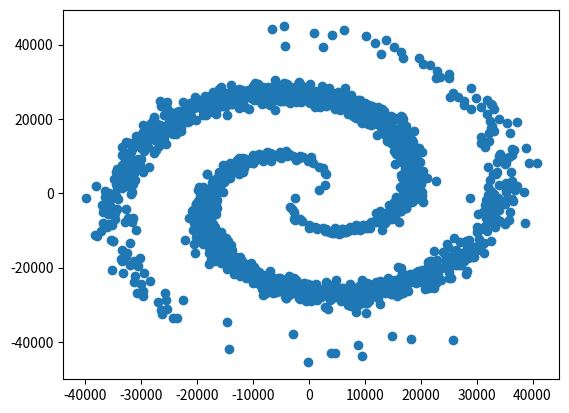

This figure's Python source:
import numpy as np
import matplotlib.pyplot as plt


class Star:
    def __init__(self):
        self.x, self.y = generate_star()
        self.planet_list = []


# diameter of milky way galaxy: 100,000 light years. Center is (0,0)
def generate_star():
    r = np.random.normal(25_000, 7_000)
    angle = r/10000 + np.random.random_integers(0, 1) * np.pi#np.random.uniform(0, 2*np.pi)
    angle += np.random.normal(np.pi*r/40000, np.pi*r/300000)


    if r > 100_000:  # get r back in range
        r = 100_000 - (r - 100_000)
    # convert to cartesian coordinates
    x = r * np.cos(angle)
    y = r * np.sin(angle)
    return x, y





if __name__ == '__main__':

    stars = []
    for i in range(2000):
        x, y = generate_star()
        stars.append((x, y))

    # make a scatter plot of the stars
    x, y = zip(*stars)
    plt.scatter(x, y)
    plt.show()
